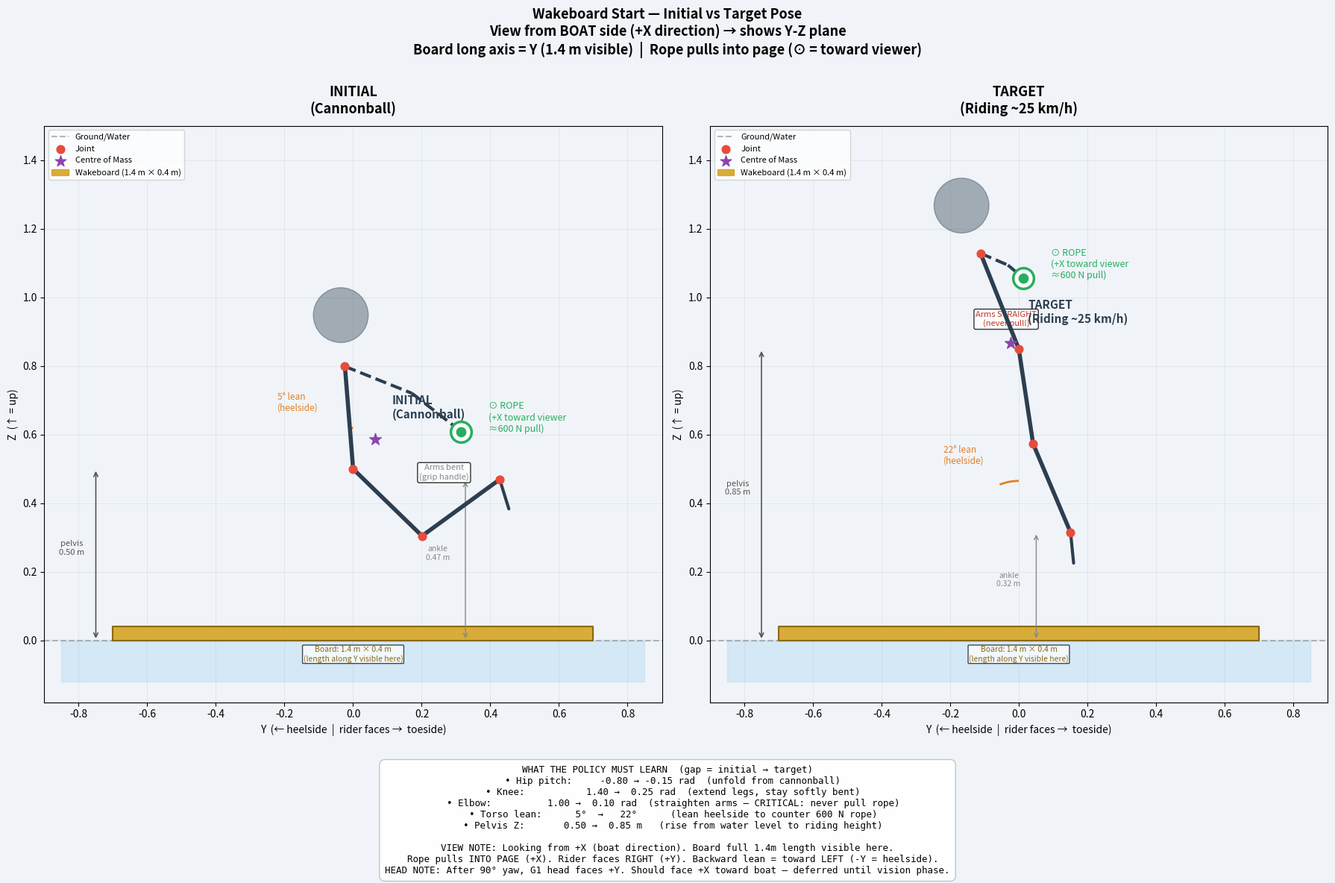
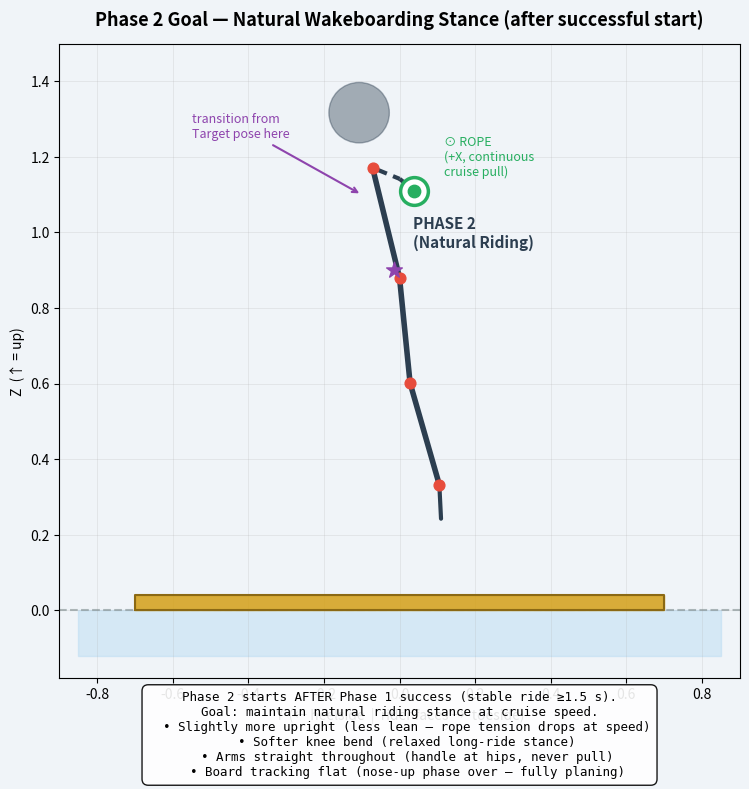

Recreate these plots in Python, in order.
"""
Wakeboard pose visualization — NO Isaac Sim needed.
Creates diagrams of:
  - INITIAL pose (cannonball deep-water start)
  - TARGET pose  (stable riding at ~25-30 km/h)

View choice: looking from +X direction (from the BOAT side) = Y-Z plane.
After 90° yaw the robot faces +Y, knees bend in Y-Z — this view shows the
full depth of the crouch correctly. Rope pulls toward viewer (+X = into page),
shown as a circle with dot symbol.

Run locally:
    python visualize_poses.py
Outputs:
    pose_diagram.png        (side-by-side comparison, high-res)
    pose_diagram_phase2.png (phase 2 natural riding stance)
"""

import math
import numpy as np
import matplotlib.pyplot as plt
import matplotlib.patches as mpatches
from matplotlib.patches import FancyArrowPatch, Arc

# ── colours ────────────────────────────────────────────────────────────────
C_BOARD  = "#D4A017"
C_BONE   = "#2C3E50"
C_JOINT  = "#E74C3C"
C_ROPE   = "#27AE60"
C_COM    = "#8E44AD"
C_ANGLE  = "#E67E22"
C_BG     = "#F0F4F8"

DEG = math.pi / 180.0

# ───────────────────────────────────────────────────────────────────────────
# VIEW: from +X direction → we see the Y-Z plane.
#   +Y = direction robot faces (horizontal in this view)
#   +Z = up (vertical in this view)
#   +X = into page (rope pulls toward viewer, shown as ⊙ symbol)
#
# With 90° yaw:
#   - board long axis is along Y  → shows as wide rectangle in this view
#   - knees bend forward in +Y (robot's sagittal) → visible here
#   - backward lean opposes rope by leaning in -Y (heelside)
# ───────────────────────────────────────────────────────────────────────────

def fk_leg(pelvis_z, hip_pitch, knee_flex, ankle_pitch,
           thigh=0.28, shank=0.28, foot=0.09):
    """
    Forward kinematics for one leg in the Y-Z plane.
    Robot faces +Y. hip_pitch < 0 = forward (knee goes +Y).
    Returns (knee_y, knee_z, ankle_y, ankle_z, toe_y, toe_z).
    """
    h = abs(hip_pitch)                         # magnitude of forward flex
    # thigh direction: forward (+Y) and down (-Z)
    thigh_y =  math.sin(h) * thigh
    thigh_z = -math.cos(h) * thigh
    knee_y = thigh_y
    knee_z = pelvis_z + thigh_z

    # shank: bends further back-and-down; combined rotation from downward -Z
    # At full crouch combined can exceed π/2 — shank swings backward (-Y)
    combined = h + knee_flex                   # total rotation from -Z
    if combined <= math.pi:
        shank_y = -math.sin(combined - h) * shank   # goes backward
        shank_z = -math.cos(combined - h) * shank   # goes down
        # Better: project in Y-Z from knee at angle (π - combined) from vertical
        # shank angle from downward vertical is combined, measured CCW from -Z toward +Y
        # so shank dir: +Y component = sin(combined), -Z component = cos(combined)
        # but already past horizontal when combined>π/2 so:
        # shank_y component from knee = -sin(π - combined) = -sin(combined... )
        # Let me just use the angle directly:
        s_y = math.sin(h) * shank - math.sin(combined) * shank   # simplified
        s_z = -math.cos(h) * shank - (math.cos(combined)) * shank
        # Actually compute properly:
        # shank direction from vertical: angle = combined from downward -Z toward +Y then past
        # direction vector: [sin(combined), -cos(combined)] but capped at going -Y past π/2
        dy = math.sin(combined)
        dz = -math.cos(combined)
        # shank goes from knee in this direction
        ankle_y = knee_y + dy * shank
        ankle_z = knee_z + dz * shank
    else:
        dy = math.sin(combined)
        dz = -math.cos(combined)
        ankle_y = knee_y + dy * shank
        ankle_z = knee_z + dz * shank

    # foot (mostly flat, slight pitch)
    toe_y = ankle_y + math.sin(ankle_pitch) * foot
    toe_z = ankle_z - math.cos(ankle_pitch) * foot
    return knee_y, knee_z, ankle_y, ankle_z, toe_y, toe_z


class Pose2D:
    """
    Stick figure viewed from +X direction (Y = horizontal, Z = vertical).
    Pelvis at (0, pelvis_z). Robot faces +Y.
    """
    def __init__(self, name, pelvis_z, hip_pitch, knee_flex, ankle_pitch,
                 shoulder_pitch, elbow_flex, torso_lean_y,
                 board_front, board_back, board_z=0.04,
                 torso_height=0.30, arm_upper=0.25, arm_forearm=0.22):
        self.name = name
        self.pelvis_z = pelvis_z

        # Leg FK
        ky, kz, ay, az, ty, tz = fk_leg(pelvis_z, hip_pitch, knee_flex, ankle_pitch)
        self.knee   = np.array([ky,  kz])
        self.ankle  = np.array([ay,  az])
        self.toe    = np.array([ty,  tz])
        self.pelvis = np.array([0.0, pelvis_z])

        # Torso: leans in +Y or -Y (backward lean = -Y to oppose rope +X pull)
        # torso_lean_y > 0 means lean toward -Y (heelside, opposing rope)
        torso_dy = -math.sin(torso_lean_y) * torso_height
        torso_dz =  math.cos(torso_lean_y) * torso_height
        self.torso = self.pelvis + np.array([torso_dy, torso_dz])

        # Head
        head_dy = -math.sin(torso_lean_y) * 0.15
        head_dz =  math.cos(torso_lean_y) * 0.15
        self.head = self.torso + np.array([head_dy, head_dz])

        # Arm: from torso forward (+Y) and slightly down
        ua_dy = math.cos(torso_lean_y) * math.sin(shoulder_pitch) * arm_upper
        ua_dz = -math.sin(shoulder_pitch) * arm_upper * 0.4
        self.elbow = self.torso + np.array([ua_dy, ua_dz])
        fa_dy = ua_dy + math.cos(torso_lean_y) * math.sin(elbow_flex) * arm_forearm * 0.5
        fa_dz = ua_dz - elbow_flex * arm_forearm * 0.15
        self.hand = self.elbow + np.array([fa_dy * 0.5, fa_dz])

        # CoM
        self.com = (0.35 * self.pelvis + 0.4 * self.torso +
                    0.15 * self.knee + 0.10 * self.ankle)

        self.board_front = board_front   # +Y extent
        self.board_back  = board_back    # -Y extent
        self.board_z     = board_z
        self.lean_deg    = math.degrees(torso_lean_y)

    def draw(self, ax, y_offset=0.0, color=C_BONE):
        def y(pt): return pt[0] + y_offset
        def z(pt): return pt[1]

        # Board (viewed from +X: shows full Y-Z cross-section)
        by = [self.board_back+y_offset, self.board_front+y_offset,
              self.board_front+y_offset, self.board_back+y_offset,
              self.board_back+y_offset]
        bz = [0, 0, self.board_z, self.board_z, 0]
        ax.fill(by, bz, color=C_BOARD, alpha=0.85, zorder=2)
        ax.plot(by, bz, color="#8B6914", linewidth=1.5, zorder=3)

        # Leg chain (one leg, mirrored for visual clarity)
        for pts in [
            [self.ankle, self.knee, self.pelvis],
        ]:
            for a, b in zip(pts[:-1], pts[1:]):
                ax.plot([y(a), y(b)], [z(a), z(b)],
                        color=color, linewidth=4,
                        solid_capstyle="round", zorder=5)
        # foot
        ax.plot([y(self.ankle), y(self.toe)], [z(self.ankle), z(self.toe)],
                color=color, linewidth=3, solid_capstyle="round", zorder=5)

        # Torso
        ax.plot([y(self.pelvis), y(self.torso)], [z(self.pelvis), z(self.torso)],
                color=color, linewidth=4, solid_capstyle="round", zorder=5)

        # Arm: torso → elbow → hand
        for a, b in [(self.torso, self.elbow), (self.elbow, self.hand)]:
            ax.plot([y(a), y(b)], [z(a), z(b)],
                    color=color, linewidth=3,
                    solid_capstyle="round", zorder=5, linestyle="--")

        # Head
        head_r = 0.08
        hcirc = plt.Circle((y(self.head), z(self.head)),
                            head_r, color=color, alpha=0.4, zorder=6)
        ax.add_patch(hcirc)

        # Joint dots
        for pt in [self.ankle, self.knee, self.pelvis, self.torso, self.hand]:
            ax.scatter([y(pt)], [z(pt)], color=C_JOINT, s=60, zorder=7)

        # CoM
        ax.scatter([y(self.com)], [z(self.com)],
                   color=C_COM, s=140, marker="*", zorder=8)

        # Label
        ax.text(y(self.com) + 0.05, z(self.com) + 0.06,
                self.name, fontsize=11, fontweight="bold",
                color=color, zorder=9)


# ── INITIAL POSE (cannonball) ──────────────────────────────────────────────
# hip_pitch=-0.8, knee=1.4 → ankles come back toward pelvis
# Board spans Y: -0.70 to +0.70 (1.4 m long axis = Y direction)
INITIAL = Pose2D(
    name="INITIAL\n(Cannonball)",
    pelvis_z=0.50,
    hip_pitch=-0.80,    # deep hip flexion → knees come forward (+Y)
    knee_flex=1.40,     # deep knee flex → shank swings back
    ankle_pitch=0.30,
    shoulder_pitch=0.90,
    elbow_flex=1.00,    # arms bent, gripping handle
    torso_lean_y=0.08,  # slight backward lean (5°) at start
    board_front=+0.70,  # board full 1.4m along Y (visible in this view)
    board_back=-0.70,
)

# ── TARGET POSE (stable riding) ────────────────────────────────────────────
# Legs less flexed, torso leans back 22° to oppose rope pull
TARGET = Pose2D(
    name="TARGET\n(Riding ~25 km/h)",
    pelvis_z=0.85,
    hip_pitch=-0.15,
    knee_flex=0.25,
    ankle_pitch=0.10,
    shoulder_pitch=0.35,
    elbow_flex=0.10,    # arms nearly straight
    torso_lean_y=0.38,  # 22° backward lean to oppose 600N rope
    board_front=+0.70,
    board_back=-0.70,
)

# ── FIGURE ─────────────────────────────────────────────────────────────────
fig, axes = plt.subplots(1, 2, figsize=(18, 12), facecolor=C_BG)
fig.suptitle(
    "Wakeboard Start — Initial vs Target Pose\n"
    "View from BOAT side (+X direction) → shows Y-Z plane\n"
    "Board long axis = Y (1.4 m visible)  |  Rope pulls into page (⊙ = toward viewer)",
    fontsize=13, fontweight="bold", y=0.98)

for ax, pose in [(axes[0], INITIAL), (axes[1], TARGET)]:
    ax.set_facecolor(C_BG)

    # ground / water
    ax.axhline(0, color="#7F8C8D", linewidth=1.5,
               linestyle="--", alpha=0.6, label="Ground/Water")
    ax.fill_between([-0.85, 0.85], -0.12, 0, color="#AED6F1", alpha=0.4)

    pose.draw(ax)

    # Rope symbol: ⊙ = coming toward viewer (+X into page)
    hy, hz = pose.hand[0], pose.hand[1]
    ax.scatter([hy], [hz], s=400, facecolors="white",
               edgecolors=C_ROPE, linewidths=2.5, zorder=10)
    ax.scatter([hy], [hz], s=80, color=C_ROPE, zorder=11)
    ax.text(hy + 0.08, hz + 0.04,
            "⊙ ROPE\n(+X toward viewer\n≈600 N pull)",
            color=C_ROPE, fontsize=9, va="center")

    # Backward lean angle arc (in Y direction)
    if pose.lean_deg > 2:
        arc = Arc((0.0, pose.ankle[1]),
                  width=0.30, height=0.30,
                  angle=90, theta1=0, theta2=pose.lean_deg,
                  color=C_ANGLE, linewidth=2)
        ax.add_patch(arc)
        ax.text(-0.22, pose.ankle[1] + 0.20,
                f"{pose.lean_deg:.0f}° lean\n(heelside)",
                color=C_ANGLE, fontsize=8.5)

    # Pelvis height annotation
    ax.annotate("", xy=(-0.75, pose.pelvis_z),
                xytext=(-0.75, 0),
                arrowprops=dict(arrowstyle="<->", color="#555", lw=1.2))
    ax.text(-0.82, pose.pelvis_z / 2,
            f"pelvis\n{pose.pelvis_z:.2f} m",
            color="#555", fontsize=8, ha="center")

    # Ankle height annotation
    az = pose.ankle[1]
    ay = pose.ankle[0]
    ax.annotate("", xy=(ay - 0.10, az),
                xytext=(ay - 0.10, 0),
                arrowprops=dict(arrowstyle="<->", color="#888", lw=1.0))
    ax.text(ay - 0.18, az / 2 if az > 0.08 else 0.12,
            f"ankle\n{az:.2f} m",
            color="#888", fontsize=7.5, ha="center")

    # Arm straight note
    if pose.lean_deg > 10:
        ax.text(hy - 0.05, hz - 0.14,
                "Arms STRAIGHT\n(never pull!)",
                color="#C0392B", fontsize=8, ha="center",
                bbox=dict(boxstyle="round,pad=0.2",
                          facecolor="white", alpha=0.8))
    else:
        ax.text(hy - 0.05, hz - 0.14,
                "Arms bent\n(grip handle)",
                color="#7F8C8D", fontsize=8, ha="center",
                bbox=dict(boxstyle="round,pad=0.2",
                          facecolor="white", alpha=0.8))

    # Board label
    ax.text(0.0, -0.06, "Board: 1.4 m × 0.4 m\n(length along Y visible here)",
            fontsize=7.5, ha="center", color="#8B6914",
            bbox=dict(boxstyle="round,pad=0.1", facecolor="white", alpha=0.7))

    ax.set_xlim(-0.90, 0.90)
    ax.set_ylim(-0.18, 1.50)
    ax.set_aspect("equal")
    ax.set_xlabel("Y  (← heelside  |  rider faces →  toeside)", fontsize=10)
    ax.set_ylabel("Z  (↑ = up)", fontsize=10)
    ax.set_title(pose.name, fontsize=13, fontweight="bold", pad=12)
    ax.grid(True, alpha=0.3, linewidth=0.5)

    # Legend
    ax.scatter([], [], color=C_JOINT, s=60, label="Joint")
    ax.scatter([], [], color=C_COM, s=120, marker="*", label="Centre of Mass")
    ax.fill([], [], color=C_BOARD, alpha=0.85, label="Wakeboard (1.4 m × 0.4 m)")
    ax.legend(loc="upper left", fontsize=8, framealpha=0.8)

# ── Shared notes box ────────────────────────────────────────────────────────
notes = (
    "WHAT THE POLICY MUST LEARN  (gap = initial → target)\n"
    "  • Hip pitch:     -0.80 → -0.15 rad  (unfold from cannonball)\n"
    "  • Knee:           1.40 →  0.25 rad  (extend legs, stay softly bent)\n"
    "  • Elbow:          1.00 →  0.10 rad  (straighten arms — CRITICAL: never pull rope)\n"
    "  • Torso lean:      5°  →   22°      (lean heelside to counter 600 N rope)\n"
    "  • Pelvis Z:       0.50 →  0.85 m   (rise from water level to riding height)\n\n"
    "VIEW NOTE: Looking from +X (boat direction). Board full 1.4m length visible here.\n"
    "  Rope pulls INTO PAGE (+X). Rider faces RIGHT (+Y). Backward lean = toward LEFT (-Y = heelside).\n"
    "HEAD NOTE: After 90° yaw, G1 head faces +Y. Should face +X toward boat — deferred until vision phase."
)
fig.text(0.5, 0.01, notes, ha="center", va="bottom", fontsize=9,
         bbox=dict(boxstyle="round,pad=0.6",
                   facecolor="white", edgecolor="#BDC3C7", alpha=0.95),
         fontfamily="monospace")

plt.tight_layout(rect=[0, 0.16, 1, 0.96])
plt.savefig("pose_diagram.png", dpi=150, bbox_inches="tight", facecolor=C_BG)
print("Saved: pose_diagram.png")
plt.close()


# ── PHASE 2 diagram ─────────────────────────────────────────────────────────
fig2, ax2 = plt.subplots(1, 1, figsize=(12, 8), facecolor=C_BG)
ax2.set_facecolor(C_BG)
fig2.suptitle("Phase 2 Goal — Natural Wakeboarding Stance (after successful start)",
              fontsize=13, fontweight="bold")

ax2.axhline(0, color="#7F8C8D", linewidth=1.5, linestyle="--", alpha=0.6)
ax2.fill_between([-0.85, 0.85], -0.12, 0, color="#AED6F1", alpha=0.4)

PHASE2 = Pose2D(
    name="PHASE 2\n(Natural Riding)",
    pelvis_z=0.88,
    hip_pitch=-0.10,
    knee_flex=0.18,
    ankle_pitch=0.05,
    shoulder_pitch=0.30,
    elbow_flex=0.05,
    torso_lean_y=0.24,   # 14° — less lean at stable cruise
    board_front=+0.70,
    board_back=-0.70,
)
PHASE2.draw(ax2)

# Rope symbol
hy, hz = PHASE2.hand[0], PHASE2.hand[1]
ax2.scatter([hy], [hz], s=400, facecolors="white",
            edgecolors=C_ROPE, linewidths=2.5, zorder=10)
ax2.scatter([hy], [hz], s=80, color=C_ROPE, zorder=11)
ax2.text(hy + 0.08, hz + 0.04,
         "⊙ ROPE\n(+X, continuous\ncruise pull)",
         color=C_ROPE, fontsize=9)

ax2.annotate("transition from\nTarget pose here",
             xy=(-0.10, 1.10), xytext=(-0.55, 1.25),
             arrowprops=dict(arrowstyle="->", color="#8E44AD", lw=1.5),
             fontsize=9, color="#8E44AD")

ax2.set_xlim(-0.90, 0.90)
ax2.set_ylim(-0.18, 1.50)
ax2.set_aspect("equal")
ax2.set_xlabel("Y  (← heelside  |  rider faces →  toeside)", fontsize=10)
ax2.set_ylabel("Z  (↑ = up)", fontsize=10)
ax2.grid(True, alpha=0.3, linewidth=0.5)

phase2_notes = (
    "Phase 2 starts AFTER Phase 1 success (stable ride ≥1.5 s).\n"
    "Goal: maintain natural riding stance at cruise speed.\n"
    "  • Slightly more upright (less lean — rope tension drops at speed)\n"
    "  • Softer knee bend (relaxed long-ride stance)\n"
    "  • Arms straight throughout (handle at hips, never pull)\n"
    "  • Board tracking flat (nose-up phase over — fully planing)"
)
ax2.text(0.5, -0.02, phase2_notes, transform=ax2.transAxes,
         ha="center", va="top", fontsize=9,
         bbox=dict(boxstyle="round,pad=0.5", facecolor="white", alpha=0.9),
         fontfamily="monospace")

plt.tight_layout()
plt.savefig("pose_diagram_phase2.png", dpi=150, bbox_inches="tight", facecolor=C_BG)
print("Saved: pose_diagram_phase2.png")
plt.close()

print("\nDone. Check:")
print("  pose_diagram.png        — initial vs target (from +X / boat-side view)")
print("  pose_diagram_phase2.png — phase 2 natural riding stance")
